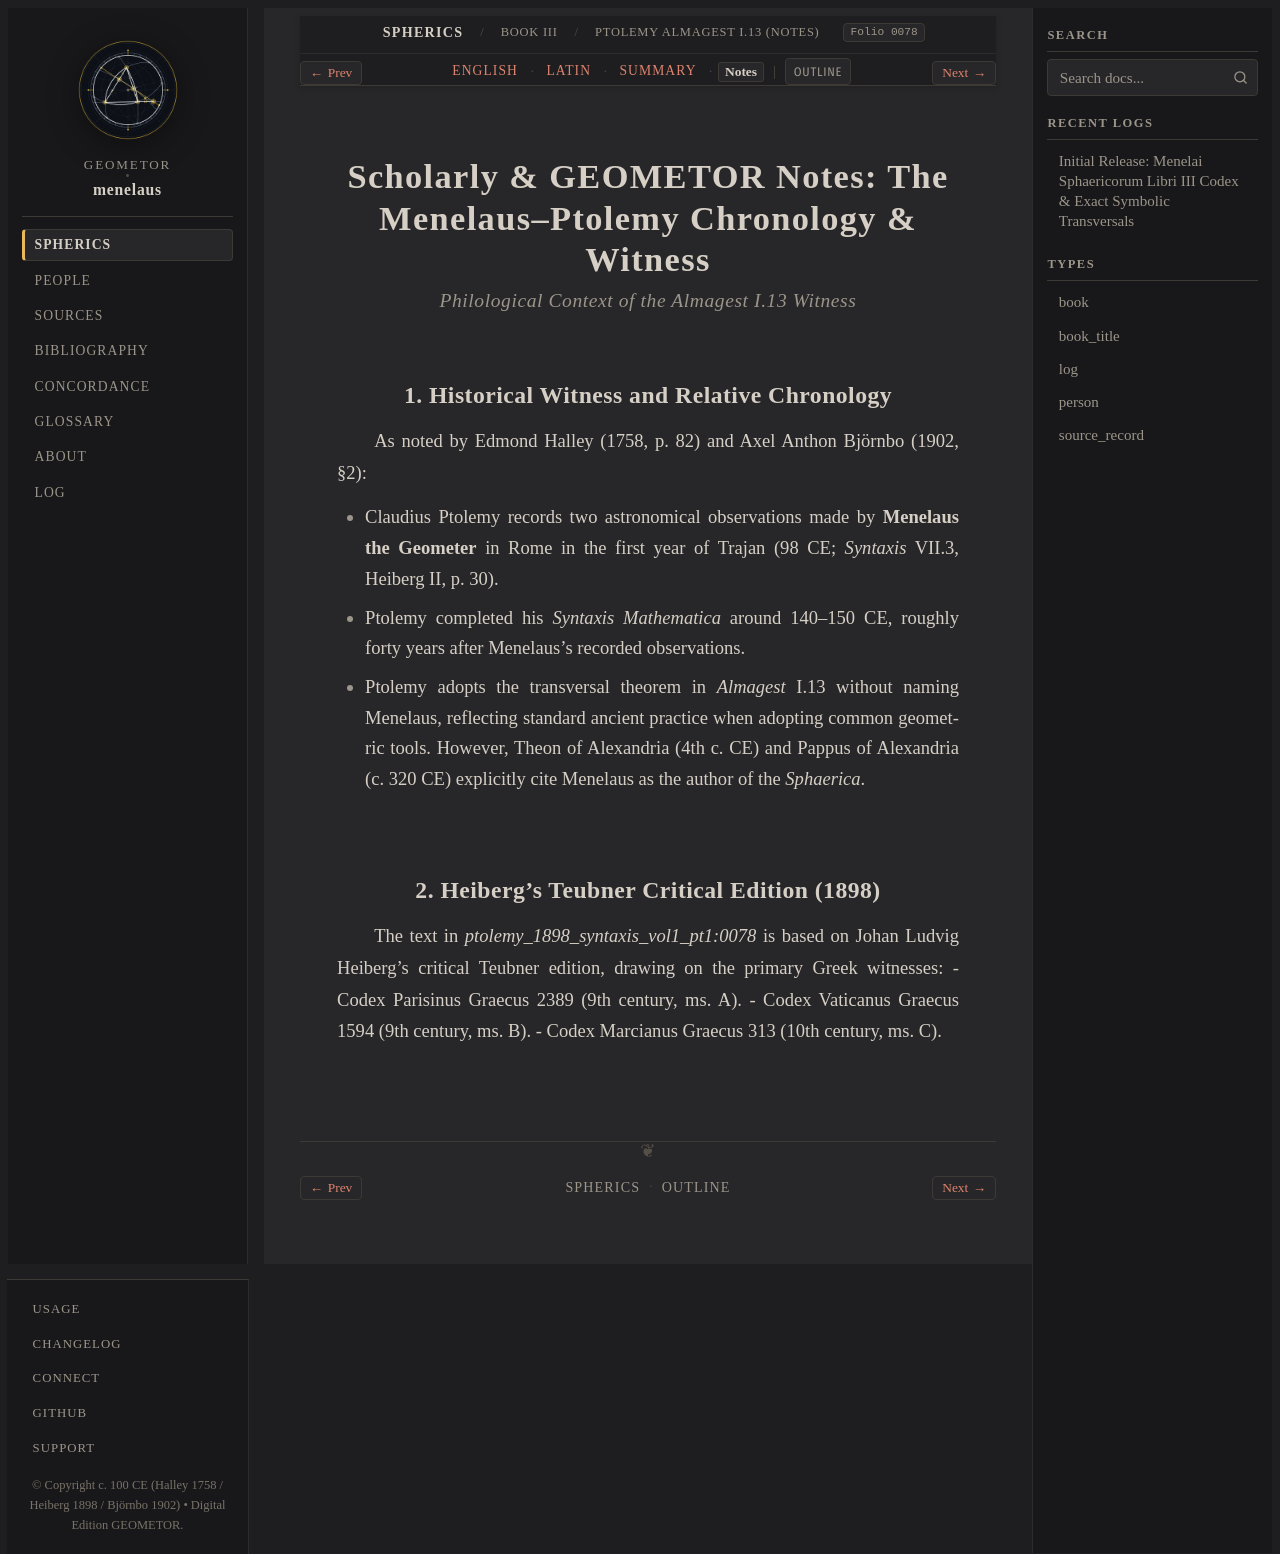

repository: geometor/menelaus · page: sphaerica/liber_iii/ptolemy_i_13/notes.html · generator: sphinx

:layout: book
:order: 5
:canonical_id: Ptolemy I.13
:breadcrumb_title: Ptolemy Almagest I.13 (Notes)
:folio: ptolemy_1898_syntaxis_vol1_pt1:0078
:tracks: English: index | Latin: la | Summary: summary | Notes: notes

.. _sphaerica-iii-ptolemy-i-13-notes:

Scholarly & GEOMETOR Notes: The Menelaus–Ptolemy Chronology & Witness
=====================================================================

.. rubric:: *Philological Context of the Almagest I.13 Witness*

.. folio:: ptolemy_1898_syntaxis_vol1_pt1:0078
   :page: 68

1. Historical Witness and Relative Chronology
---------------------------------------------

As noted by Edmond Halley (1758, p. 82) and Axel Anthon Björnbo (1902, §2):

* Claudius Ptolemy records two astronomical observations made by **Menelaus the Geometer** in Rome in the first year of Trajan (98 CE; *Syntaxis* VII.3, Heiberg II, p. 30).
* Ptolemy completed his *Syntaxis Mathematica* around 140–150 CE, roughly forty years after Menelaus's recorded observations.
* Ptolemy adopts the transversal theorem in *Almagest* I.13 without naming Menelaus, reflecting standard ancient practice when adopting common geometric tools. However, Theon of Alexandria (4th c. CE) and Pappus of Alexandria (c. 320 CE) explicitly cite Menelaus as the author of the *Sphaerica*.

2. Heiberg's Teubner Critical Edition (1898)
--------------------------------------------

The text in `ptolemy_1898_syntaxis_vol1_pt1:0078` is based on Johan Ludvig Heiberg's critical Teubner edition, drawing on the primary Greek witnesses:
- Codex Parisinus Graecus 2389 (9th century, ms. A).
- Codex Vaticanus Graecus 1594 (9th century, ms. B).
- Codex Marcianus Graecus 313 (10th century, ms. C).
